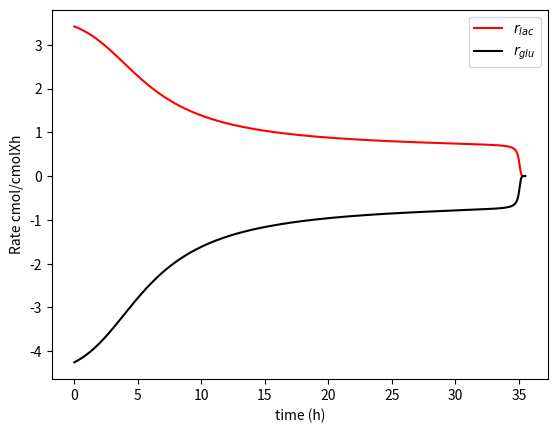

Here is the Python script that generated this plot:
# -*- coding: utf-8 -*-
"""
Created on Wed Apr 06 19:37:44 2016

@author: StudyCentre
"""

from __future__ import division
import numpy as np
from matplotlib import pyplot as plot





#   gluc      X         Gly     Lac       Form        Eth        Atp
Yg = [1,    0.14992504,     0,   0.77136432,   0.02023988,     0.04047976,     0.27736132] # [0 Gluc, 1 X, 2 Gly, 3 Et, 4 CO2, 5 ATP]
Ym = [1,         0,     0,         1,        0,          0,     1/3] 

Qf = Q = Cxf = Csf = Cgf = Cef = Clacf = Cff = 0                    #For now it is a batch fermenter
Vo = 500       
#              X     Glu   Gly  Lac Form etha Vo/Vo             #1000 liter initial volume
Co = np.array([0.00159, 3.33,  0,   0,   0,   0,   1.0])             #[X, Gluc, Gly, Et and Vo/Vo] at t=0 in cmol/L
No = Co*Vo                                  #total initial cmol in the fermenter and volume at the end (see below why)
mumax, thethamax, Km = 0.55 , 0.2, 0.008
Kp = 4/30

def r_prime(C):
    
    Cx, Cs, Cg, Clac, Cf, Ce = C
    
    mu = mumax*((1 + (Clac/Kp))**(-1))*(Cs/(Km+Cs))
    thetha = thethamax*(Cs/(Km+Cs))
    r_x = mu
    r_s = -((Yg[0]/Yg[1])*mu + (Ym[0]/Ym[6])*thetha)
    r_g = (Yg[2]/Yg[1])*mu + (Ym[2]/Ym[6])*thetha
    r_l = (Yg[3]/Yg[1])*mu + (Ym[3]/Ym[6])*thetha
    r_f = (Yg[4]/Yg[1])*mu + (Ym[4]/Ym[6])*thetha
    r_e = (Yg[5]/Yg[1])*mu + (Ym[5]/Ym[6])*thetha
    
    return [r_x, r_s, r_g, r_l, r_f, r_e]
             
def dNdt_fun(N,t):
    Cx, Cs, Cg, Clac, Cf, Ce, V = N[0]/N[6],    N[1]/N[6],  N[2]/N[6],  N[3]/N[6],  N[4]/N[6],  N[5]/N[6],  N[6]  #calculating and naming concentration and volume 
    r=r_prime([Cx, Cs, Cg,Clac, Cf, Ce])
    
    return [Qf*Cxf - Q*Cx + (r[0])*Cx*V,
            Qf*Csf - Q*Cs + (r[1])*Cx*V,    
            Qf*Cgf - Q*Cg + (r[2])*Cx*V,
            Qf*Clacf - Q*Clac + (r[3])*Cx*V,
            Qf*Cff - Q*Cf + (r[4])*Cx*V,            
            Qf*Cef - Q*Ce + (r[5])*Cx*V,
            Qf - Q]  
            
tspan = np.arange(0,35.5,0.01)
dt = tspan[1]
Cx_list =  []
Cs_list =  []
Cg_list =  []

Cl_list =  []
Cf_list =  []

Ce_list =  []
yield_list = []
acc_yld_list = []
rate_lac = []
rate_glu = []
for i, t in enumerate(tspan):
     mat = dNdt_fun(No, t)
     mat = np.array(mat)
     N = No + dt*mat
     No = N
     Cx, Cs, Cg, Clac, Cf, Ce, V = N[0]/N[6],    N[1]/N[6],  N[2]/N[6],  N[3]/N[6],  N[4]/N[6],  N[5]/N[6],  N[6]
     r = r_prime([Cx, Cs, Cg,Clac, Cf, Ce])
     acc_yld = Clac/(Co[1] - Cs)
     acc_yld_list.append(acc_yld)
     rate_lac.append(r[3])
     rate_glu.append(r[1])
     yield_list.append(r[3]/abs(r[1]))
     
     #print N[3]
     Cx_list.append(N[0]/N[6])
     Cs_list.append(N[1]/N[6])
     Cg_list.append(N[2]/N[6])
     Cl_list.append(N[3]/N[6])
     Cf_list.append(N[4]/N[6])
     Ce_list.append(N[5]/N[6])
     


plot.plot(tspan, rate_lac,color='red',label='$r_{lac}$')
plot.plot(tspan, rate_glu,color='black',label='$r_{glu}$')
#plot.ylim([0.8, 0.92])
plot.legend(loc='best')
plot.ylabel('Rate cmol/cmolXh') 
plot.xlabel('time (h)') 
plot.show()
